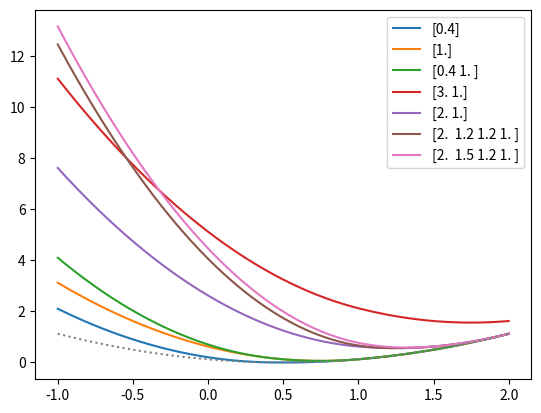

The script that saved this image:
import numpy as np
import matplotlib.pyplot as plt

def main():
    eta = .5
    # qs = np.array([.1])

    ds = np.linspace(-1, 2, 5000)
    def curve(qs):
        def f(d):
            val = (d - eta) ** 2
            val += np.sum((d - qs[qs >= d]) ** 2)
            return val / 2
        curve = [f(d) for d in ds]
        print(ds[np.argmin(curve)])
        return curve

    qs = np.array([.4])
    plt.plot(ds, curve(qs), label=str(qs))

    qs = np.array([1.0])
    plt.plot(ds, curve(qs), label=str(qs))

    qs = np.array([.4, 1.0])
    plt.plot(ds, curve(qs), label=str(qs))

    qs = np.array([3.0, 1.0])
    plt.plot(ds, curve(qs), label=str(qs))

    qs = np.array([2.0, 1.0])
    plt.plot(ds, curve(qs), label=str(qs))

    qs = np.array([2.0, 1.2, 1.2, 1])
    plt.plot(ds, curve(qs), label=str(qs))

    qs = np.array([2.0, 1.5, 1.2, 1])
    plt.plot(ds, curve(qs), label=str(qs))

    plt.plot(ds, 0.5 * (ds - eta) ** 2, ls=":")
    plt.legend()
    plt.show()





if __name__ == '__main__':
    main()

